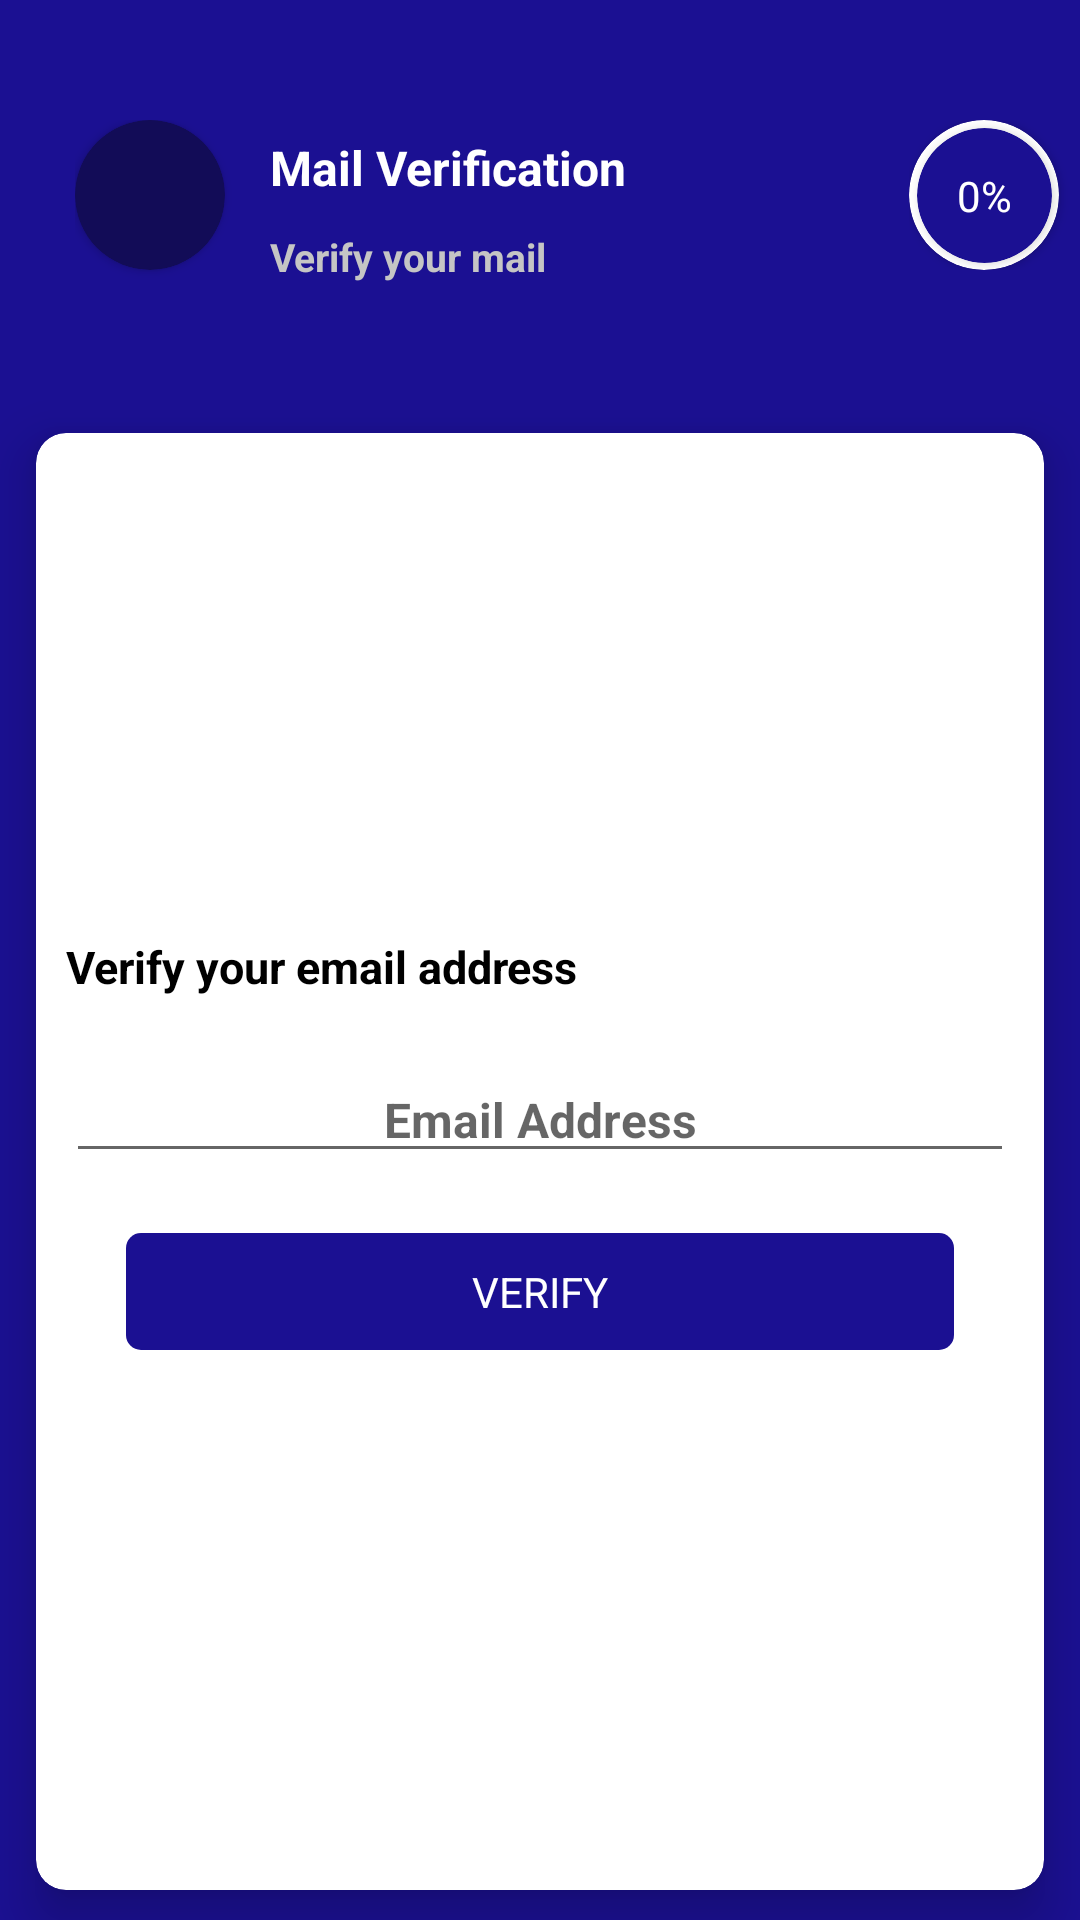

The Android layout XML behind this screen, and the referenced resources:
<!-- AndroidManifest.xml: application theme AppTheme.NoActionBar -->
<!-- res/layout/activity_mail_verification.xml -->
<?xml version="1.0" encoding="utf-8"?>
<androidx.constraintlayout.widget.ConstraintLayout xmlns:android="http://schemas.android.com/apk/res/android"
    xmlns:app="http://schemas.android.com/apk/res-auto"
    xmlns:tools="http://schemas.android.com/tools"
    android:layout_width="match_parent"
    android:layout_height="match_parent"
    android:background="@color/baseColor"
    tools:context=".Activity.MailVerificationActivity">

    <androidx.core.widget.NestedScrollView
        android:layout_width="match_parent"
        android:layout_height="match_parent"
        android:fillViewport="true"
        android:gravity="center">

        <LinearLayout
            android:layout_width="match_parent"
            android:layout_height="wrap_content"
            android:orientation="vertical">

            <LinearLayout
                android:layout_width="match_parent"
                android:layout_height="wrap_content"
                android:layout_marginLeft="25dp"
                android:layout_marginTop="40dp"
                android:orientation="horizontal">

                <androidx.cardview.widget.CardView
                    android:layout_width="50dp"
                    android:layout_height="50dp"
                    app:cardBackgroundColor="@color/deepBaseColor"
                    app:cardCornerRadius="50dp">

                    <ImageView
                        android:layout_width="35dp"
                        android:layout_height="35dp"
                        android:layout_margin="7.8dp"
                        android:src="@drawable/ic_person"
                        app:tint="@color/white" />

                </androidx.cardview.widget.CardView>

                <LinearLayout
                    android:layout_width="match_parent"
                    android:layout_height="wrap_content"
                    android:orientation="horizontal"
                    android:weightSum="1.5">

                    <LinearLayout
                        android:layout_width="match_parent"
                        android:layout_height="wrap_content"
                        android:layout_weight=".3"
                        android:orientation="vertical">

                        <TextView
                            android:id="@+id/text"
                            android:layout_width="wrap_content"
                            android:layout_height="wrap_content"
                            android:layout_marginLeft="15dp"
                            android:layout_marginTop="5dp"
                            android:text="Mail Verification"
                            android:textColor="@color/white"
                            android:textSize="16sp"
                            android:textStyle="bold" />

                        <TextView
                            android:id="@+id/textView"
                            android:layout_width="wrap_content"
                            android:layout_height="wrap_content"
                            android:layout_below="@id/text"
                            android:layout_marginLeft="15dp"
                            android:layout_marginTop="10dp"
                            android:text="Verify your mail"
                            android:textColor="@color/colorGray"
                            android:textSize="13sp"
                            android:textStyle="bold" />


                    </LinearLayout>

                    <LinearLayout
                        android:layout_width="match_parent"
                        android:layout_height="wrap_content"
                        android:layout_weight="1.2"

                        android:gravity="start">

                        <androidx.cardview.widget.CardView
                            android:layout_width="50dp"
                            android:layout_height="50dp"
                            app:cardBackgroundColor="@color/white"
                            app:cardCornerRadius="50dp">

                            <androidx.cardview.widget.CardView
                                android:layout_width="45dp"
                                android:layout_height="45dp"
                                android:layout_margin="2.5dp"
                                app:cardBackgroundColor="@color/baseColor"
                                app:cardCornerRadius="50dp">

                                <TextView
                                    android:id="@+id/percentPD"
                                    android:layout_width="match_parent"
                                    android:layout_height="match_parent"
                                    android:gravity="center"
                                    android:text="0%"
                                    android:textColor="@color/white"
                                    android:textSize="14sp" />


                            </androidx.cardview.widget.CardView>


                        </androidx.cardview.widget.CardView>

                    </LinearLayout>

                </LinearLayout>

            </LinearLayout>


            <androidx.cardview.widget.CardView
                android:layout_width="match_parent"
                android:layout_height="match_parent"
                android:layout_below="@id/textView"
                android:layout_marginLeft="12dp"
                android:layout_marginTop="50dp"
                android:layout_marginRight="12dp"
                android:layout_marginBottom="10dp"
                android:elevation="10dp"
                app:cardCornerRadius="10dp"
                app:cardElevation="10dp"
                app:contentPaddingBottom="2dp"
                app:contentPaddingTop="10dp">

                <LinearLayout
                    android:layout_width="match_parent"
                    android:layout_height="wrap_content"
                    android:gravity="center"
                    android:layout_gravity="center"
                    android:layout_marginLeft="10dp"
                    android:layout_marginRight="10dp"
                    android:orientation="vertical">


                    
                    <TextView
                        android:layout_width="match_parent"
                        android:layout_height="wrap_content"
                        android:text="Verify your email address"
                        android:textColor="@color/black"
                        android:textStyle="bold"
                        android:textSize="15sp" />

                    <LinearLayout
                        android:layout_width="match_parent"
                        android:layout_height="wrap_content"
                        android:layout_marginTop="20dp"
                        android:orientation="horizontal">

                        <EditText
                            android:layout_width="match_parent"
                            android:layout_height="wrap_content"
                            android:hint="Email Address"
                            android:textSize="16sp"
                            android:textStyle="bold"
                            android:gravity="center"
                            android:inputType="textEmailAddress"
                            android:textColor="@color/black"
                            android:id="@+id/etEmailAddress"/>

                    </LinearLayout>

                    <TextView
                        android:layout_width="match_parent"
                        android:layout_height="wrap_content"
                        android:text="VERIFY"
                        android:gravity="center"
                        android:padding="10dp"
                        android:layout_margin="20dp"
                        android:textColor="@color/white"
                        android:id="@+id/btnContinue"
                        android:layout_marginTop="20dp"
                        android:background="@drawable/button_bg"
                        />

                    <TextView
                        android:layout_width="match_parent"
                        android:layout_height="wrap_content"
                        android:text="Your Email is Verified"
                        android:gravity="center"
                        android:padding="10dp"
                        android:visibility="gone"
                        android:layout_margin="20dp"
                        android:textColor="@color/green"
                        android:id="@+id/txtVerify"
                        android:layout_marginTop="20dp"
                        />

                </LinearLayout>
            </androidx.cardview.widget.CardView>

        </LinearLayout>
    </androidx.core.widget.NestedScrollView>

</androidx.constraintlayout.widget.ConstraintLayout>
<!-- resources referenced by this layout -->
<resources>
  <color name="baseColor">#1b1092</color>
  <color name="black">#FF000000</color>
  <color name="colorGray">#C5C5C5</color>
  <color name="deepBaseColor">#FF120C57</color>
  <color name="green">#00A300</color>
  <color name="white">#FFFFFFFF</color>
  <!-- drawable button_bg (drawable) -->
  <?xml version="1.0" encoding="utf-8"?>
  <shape xmlns:android="http://schemas.android.com/apk/res/android"
      android:shape="rectangle">
  
      <solid android:color="@color/baseColor"/>
      <corners android:radius="5sp"/>
  
  </shape>
  <style name="AppTheme.NoActionBar">
          <item name="windowActionBar">false</item>
          <item name="windowNoTitle">true</item>
      </style>
</resources>
